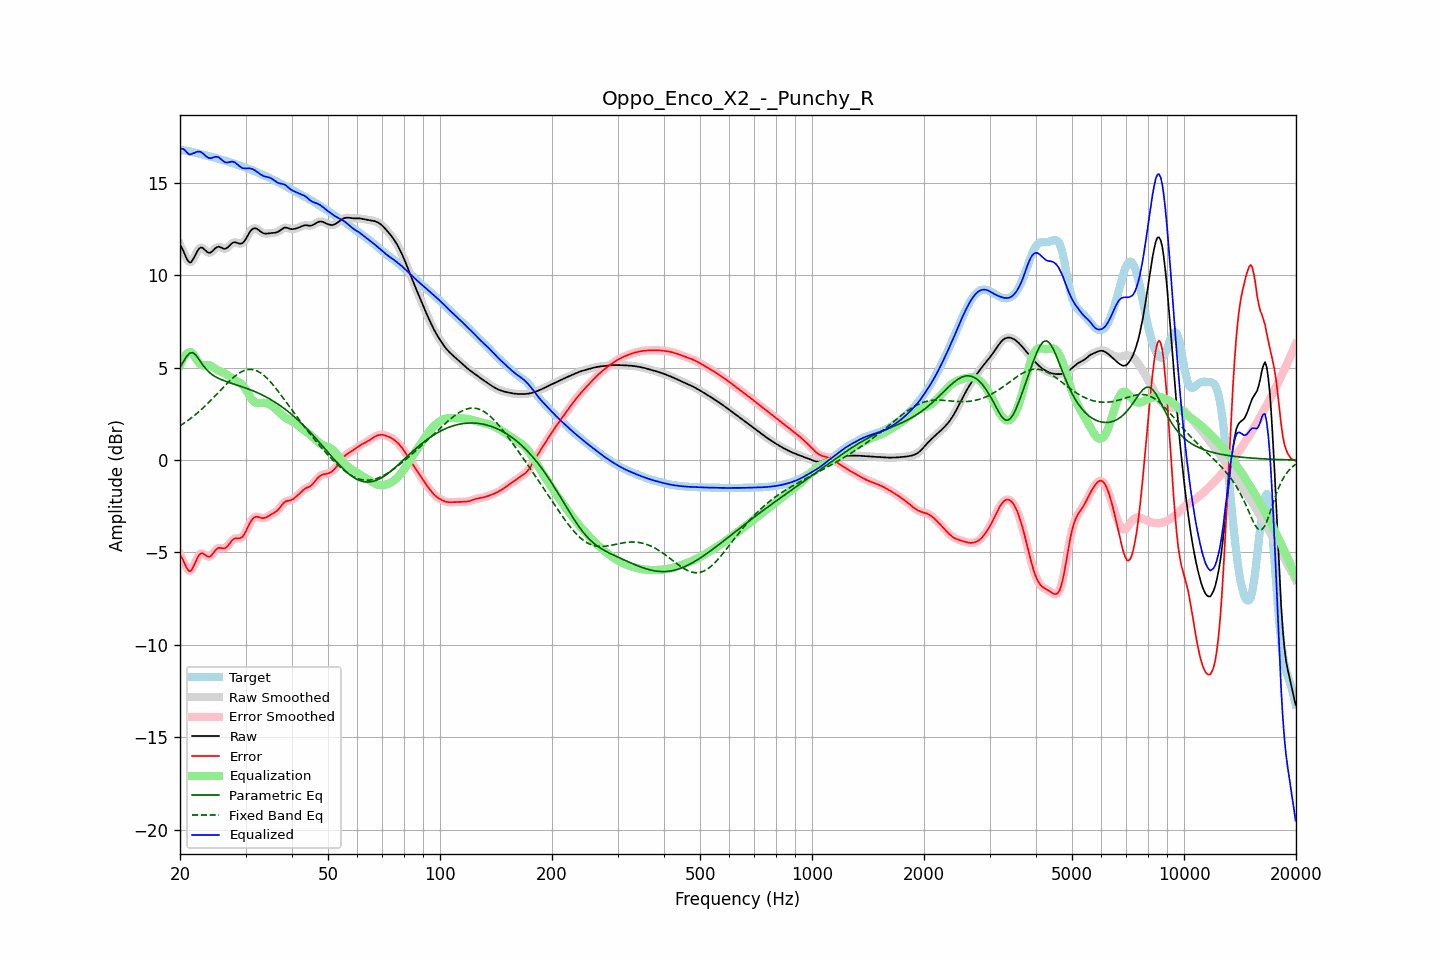

Values plotted in this chart, from the file beside it:
frequency, raw, error, smoothed, error_smoothed, equalization, parametric_eq, fixed_band_eq, equalized_raw, equalized_smoothed, target
20.00, 11.65, -5.12, 11.68, -5.09, 5.13, 5.02, 1.86, 16.78, 16.81, 16.77
20.20, 11.51, -5.26, 11.49, -5.28, 5.34, 5.17, 1.91, 16.85, 16.82, 16.77
20.40, 11.34, -5.42, 11.30, -5.46, 5.51, 5.31, 1.97, 16.85, 16.81, 16.76
20.61, 11.13, -5.62, 11.13, -5.62, 5.65, 5.45, 2.03, 16.78, 16.78, 16.76
20.81, 10.93, -5.81, 10.93, -5.81, 5.75, 5.60, 2.09, 16.68, 16.68, 16.74
21.02, 10.78, -5.94, 10.78, -5.94, 5.81, 5.69, 2.15, 16.60, 16.59, 16.72
21.23, 10.69, -6.02, 10.71, -5.99, 5.84, 5.79, 2.21, 16.53, 16.55, 16.71
21.44, 10.72, -5.96, 10.73, -5.95, 5.84, 5.81, 2.28, 16.56, 16.57, 16.69
21.66, 10.85, -5.82, 10.84, -5.83, 5.75, 5.82, 2.35, 16.60, 16.59, 16.67
21.87, 11.00, -5.65, 11.00, -5.64, 5.63, 5.74, 2.42, 16.63, 16.63, 16.65
22.09, 11.18, -5.45, 11.18, -5.45, 5.49, 5.67, 2.49, 16.67, 16.67, 16.62
22.31, 11.34, -5.26, 11.34, -5.27, 5.35, 5.55, 2.56, 16.70, 16.69, 16.60
22.54, 11.46, -5.12, 11.45, -5.13, 5.24, 5.43, 2.64, 16.70, 16.69, 16.58
22.76, 11.51, -5.05, 11.50, -5.06, 5.17, 5.30, 2.72, 16.67, 16.67, 16.56
22.99, 11.49, -5.04, 11.48, -5.05, 5.13, 5.17, 2.80, 16.62, 16.61, 16.54
23.22, 11.42, -5.10, 11.42, -5.09, 5.12, 5.06, 2.88, 16.54, 16.54, 16.51
23.45, 11.33, -5.16, 11.34, -5.16, 5.13, 4.95, 2.96, 16.46, 16.46, 16.49
23.69, 11.26, -5.21, 11.26, -5.21, 5.13, 4.86, 3.05, 16.39, 16.40, 16.47
23.92, 11.22, -5.23, 11.22, -5.23, 5.13, 4.77, 3.13, 16.35, 16.35, 16.45
24.16, 11.23, -5.20, 11.24, -5.19, 5.11, 4.70, 3.22, 16.34, 16.34, 16.43
24.40, 11.29, -5.11, 11.30, -5.11, 5.06, 4.63, 3.31, 16.36, 16.36, 16.41
24.65, 11.38, -5.00, 11.38, -5.00, 5.01, 4.57, 3.40, 16.39, 16.39, 16.38
24.89, 11.47, -4.89, 11.46, -4.89, 4.95, 4.51, 3.49, 16.41, 16.41, 16.36
25.14, 11.52, -4.81, 11.52, -4.81, 4.89, 4.47, 3.58, 16.41, 16.41, 16.33
25.39, 11.56, -4.75, 11.54, -4.76, 4.84, 4.42, 3.67, 16.39, 16.38, 16.30
25.65, 11.53, -4.75, 11.53, -4.75, 4.80, 4.38, 3.76, 16.32, 16.32, 16.28
25.91, 11.49, -4.76, 11.49, -4.76, 4.76, 4.34, 3.86, 16.25, 16.25, 16.25
26.16, 11.44, -4.78, 11.45, -4.78, 4.73, 4.31, 3.95, 16.17, 16.18, 16.23
26.43, 11.43, -4.77, 11.44, -4.76, 4.69, 4.28, 4.04, 16.12, 16.13, 16.20
26.69, 11.47, -4.71, 11.47, -4.70, 4.63, 4.25, 4.13, 16.11, 16.11, 16.18
26.96, 11.53, -4.62, 11.54, -4.61, 4.57, 4.22, 4.21, 16.11, 16.11, 16.15
27.23, 11.63, -4.50, 11.63, -4.50, 4.51, 4.19, 4.30, 16.13, 16.13, 16.13
27.50, 11.71, -4.38, 11.71, -4.39, 4.44, 4.16, 4.38, 16.15, 16.15, 16.10
27.77, 11.77, -4.30, 11.77, -4.30, 4.38, 4.13, 4.46, 16.15, 16.14, 16.07
28.05, 11.80, -4.24, 11.79, -4.25, 4.32, 4.10, 4.53, 16.12, 16.11, 16.04
28.33, 11.77, -4.24, 11.77, -4.23, 4.28, 4.07, 4.60, 16.05, 16.05, 16.01
28.62, 11.75, -4.23, 11.75, -4.23, 4.24, 4.05, 4.66, 15.98, 15.98, 15.98
28.90, 11.71, -4.23, 11.72, -4.23, 4.19, 4.02, 4.72, 15.91, 15.91, 15.95
29.19, 11.72, -4.20, 11.72, -4.20, 4.13, 3.99, 4.77, 15.85, 15.85, 15.92
29.48, 11.75, -4.14, 11.76, -4.13, 4.05, 3.96, 4.81, 15.80, 15.81, 15.89
29.78, 11.85, -4.00, 11.85, -4.01, 3.94, 3.93, 4.85, 15.79, 15.79, 15.86
30.08, 11.97, -3.85, 11.98, -3.85, 3.81, 3.90, 4.88, 15.78, 15.79, 15.83
30.38, 12.13, -3.67, 12.13, -3.66, 3.66, 3.87, 4.90, 15.79, 15.79, 15.79
30.68, 12.28, -3.48, 12.28, -3.48, 3.51, 3.83, 4.91, 15.79, 15.79, 15.76
30.99, 12.41, -3.32, 12.41, -3.32, 3.37, 3.80, 4.91, 15.78, 15.78, 15.73
31.30, 12.50, -3.19, 12.50, -3.19, 3.25, 3.76, 4.90, 15.75, 15.75, 15.69
31.61, 12.54, -3.11, 12.54, -3.11, 3.17, 3.73, 4.89, 15.71, 15.71, 15.65
31.93, 12.55, -3.07, 12.54, -3.07, 3.11, 3.69, 4.86, 15.66, 15.66, 15.61
32.24, 12.51, -3.07, 12.51, -3.07, 3.09, 3.65, 4.83, 15.60, 15.60, 15.58
32.57, 12.45, -3.09, 12.45, -3.09, 3.08, 3.61, 4.78, 15.53, 15.53, 15.54
32.89, 12.38, -3.12, 12.38, -3.12, 3.09, 3.57, 4.73, 15.47, 15.47, 15.50
33.22, 12.32, -3.14, 12.32, -3.14, 3.10, 3.53, 4.67, 15.42, 15.42, 15.46
33.55, 12.27, -3.14, 12.28, -3.14, 3.10, 3.49, 4.60, 15.37, 15.38, 15.42
33.89, 12.26, -3.12, 12.26, -3.12, 3.09, 3.44, 4.52, 15.35, 15.35, 15.38
34.23, 12.26, -3.08, 12.26, -3.08, 3.07, 3.40, 4.44, 15.33, 15.33, 15.34
34.57, 12.27, -3.03, 12.27, -3.03, 3.04, 3.35, 4.35, 15.31, 15.31, 15.30
34.92, 12.28, -2.97, 12.28, -2.97, 3.00, 3.30, 4.26, 15.28, 15.28, 15.26
35.27, 12.29, -2.92, 12.29, -2.92, 2.94, 3.25, 4.16, 15.24, 15.24, 15.21
35.62, 12.30, -2.87, 12.30, -2.88, 2.88, 3.20, 4.06, 15.18, 15.18, 15.17
35.97, 12.30, -2.83, 12.31, -2.82, 2.81, 3.14, 3.95, 15.11, 15.12, 15.13
... 635 more rows
